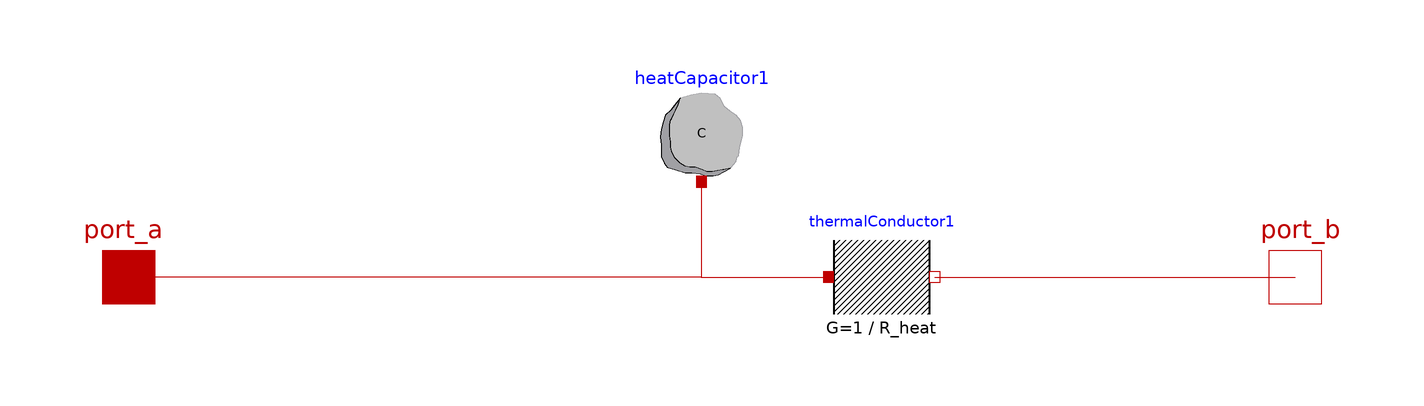

This picture is the connection diagram that the Modelica source below describes through its graphical annotations.

model HeatTransfer "Comination of capacitor and thermal resistance"
        parameter SI.HeatCapacity C "Heat Capacity";
        parameter SI.ThermalResistance R_heat "Resistance to heat flow";
        parameter SI.Temperature T_start "Start temperature";
        Modelica.Thermal.HeatTransfer.Interfaces.HeatPort_a port_a annotation(Placement(transformation(extent = {{-120, -10}, {-100, 10}}), iconTransformation(extent = {{-120, -10}, {-100, 10}})));
        Modelica.Thermal.HeatTransfer.Interfaces.HeatPort_b port_b annotation(Placement(transformation(extent = {{100, -10}, {120, 10}}), iconTransformation(extent = {{100, -10}, {120, 10}})));
        Modelica.Thermal.HeatTransfer.Components.HeatCapacitor heatCapacitor1(T(start = T_start), C = C) annotation(Placement(transformation(extent = {{-12, 18}, {8, 38}})));
        Modelica.Thermal.HeatTransfer.Components.ThermalConductor thermalConductor1(G = 1 / R_heat) annotation(Placement(transformation(extent = {{22, -10}, {42, 10}})));
      equation
        connect(heatCapacitor1.port, thermalConductor1.port_a) annotation(Line(points = {{-2, 18}, {-2, 0}, {22, 0}}, color = {191, 0, 0}, smooth = Smooth.None));
        connect(thermalConductor1.port_b, port_b) annotation(Line(points = {{42, 0}, {110, 0}}, color = {191, 0, 0}, smooth = Smooth.None));
        connect(heatCapacitor1.port, port_a) annotation(Line(points = {{-2, 18}, {-2, 0}, {-110, 0}}, color = {191, 0, 0}, smooth = Smooth.None));
        annotation(Diagram(coordinateSystem(preserveAspectRatio = false, extent = {{-100, -100}, {100, 100}}), graphics), Icon(coordinateSystem(preserveAspectRatio = false, extent = {{-100, -100}, {100, 100}}), graphics={  Rectangle(extent=  {{-88, 70}, {92, -70}}, lineColor=  {0, 0, 0}, pattern=  LinePattern.None, fillColor=  {192, 192, 192},
                  fillPattern=                                                                                                    FillPattern.Backward), Line(points=  {{-88, 70}, {-88, -70}}, color=  {0, 0, 0}, thickness=  0.5), Line(points=  {{92, 70}, {92, -70}}, color=  {0, 0, 0}, thickness=  0.5), Text(extent=  {{-148, 115}, {152, 75}}, textString=  "%name", lineColor=  {0, 0, 255})}));
      end HeatTransfer;